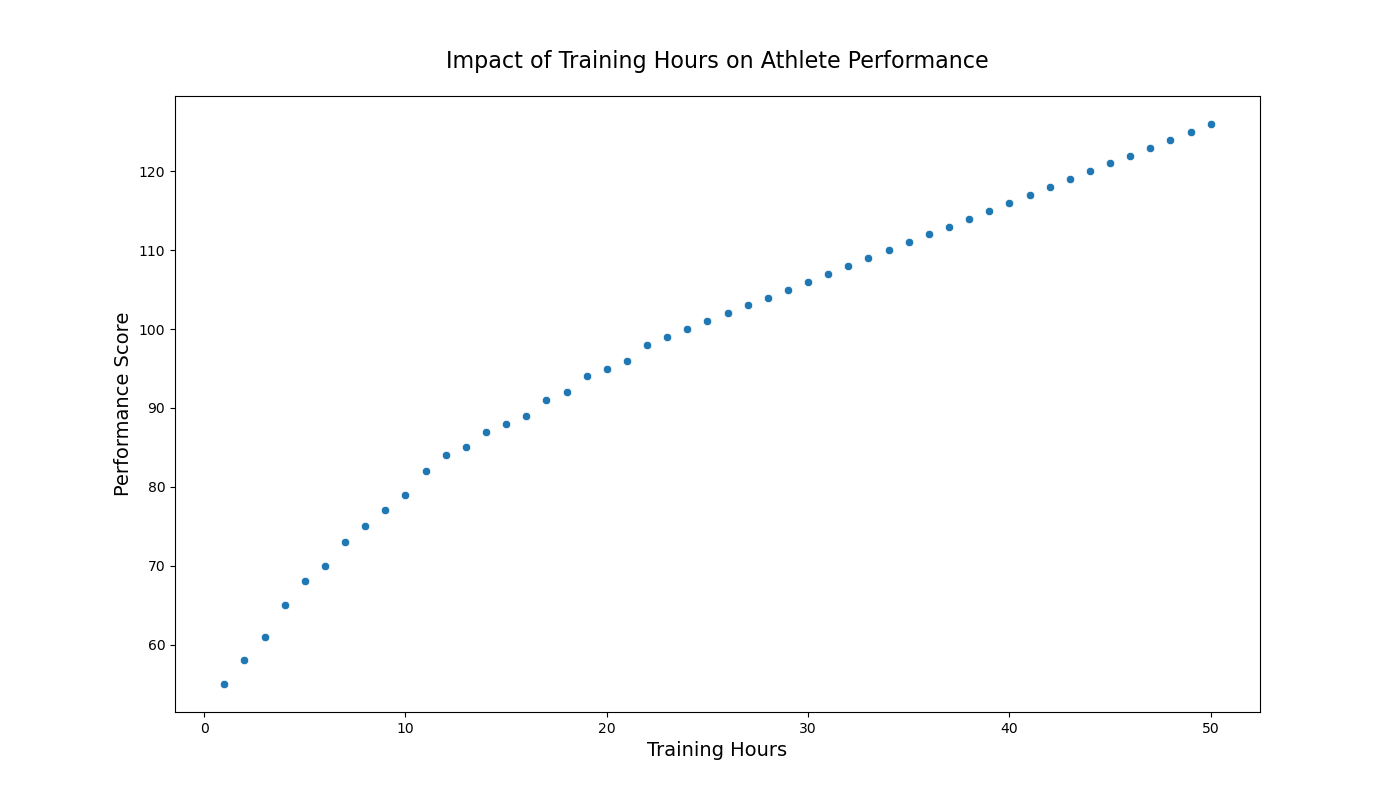

Values plotted in this chart, from the file beside it:
# Table data
AthleteID, TrainingHours, PerformanceScore
1, 1.0, 55
2, 2.0, 58
3, 3.0, 61
4, 4.0, 65
5, 5.0, 68
6, 6.0, 70
7, 7.0, 73
8, 8.0, 75
9, 9.0, 77
10, 10.0, 79
11, 11.0, 82
12, 12.0, 84
13, 13.0, 85
14, 14.0, 87
15, 15.0, 88
16, 16.0, 89
17, 17.0, 91
18, 18.0, 92
19, 19.0, 94
20, 20.0, 95
21, 21.0, 96
22, 22.0, 98
23, 23.0, 99
24, 24.0, 100
25, 25.0, 101
26, 26.0, 102
27, 27.0, 103
28, 28.0, 104
29, 29.0, 105
30, 30.0, 106
31, 31.0, 107
32, 32.0, 108
33, 33.0, 109
34, 34.0, 110
35, 35.0, 111
36, 36.0, 112
37, 37.0, 113
38, 38.0, 114
39, 39.0, 115
40, 40.0, 116
41, 41.0, 117
42, 42.0, 118
43, 43.0, 119
44, 44.0, 120
45, 45.0, 121
46, 46.0, 122
47, 47.0, 123
48, 48.0, 124
49, 49.0, 125
50, 50.0, 126
